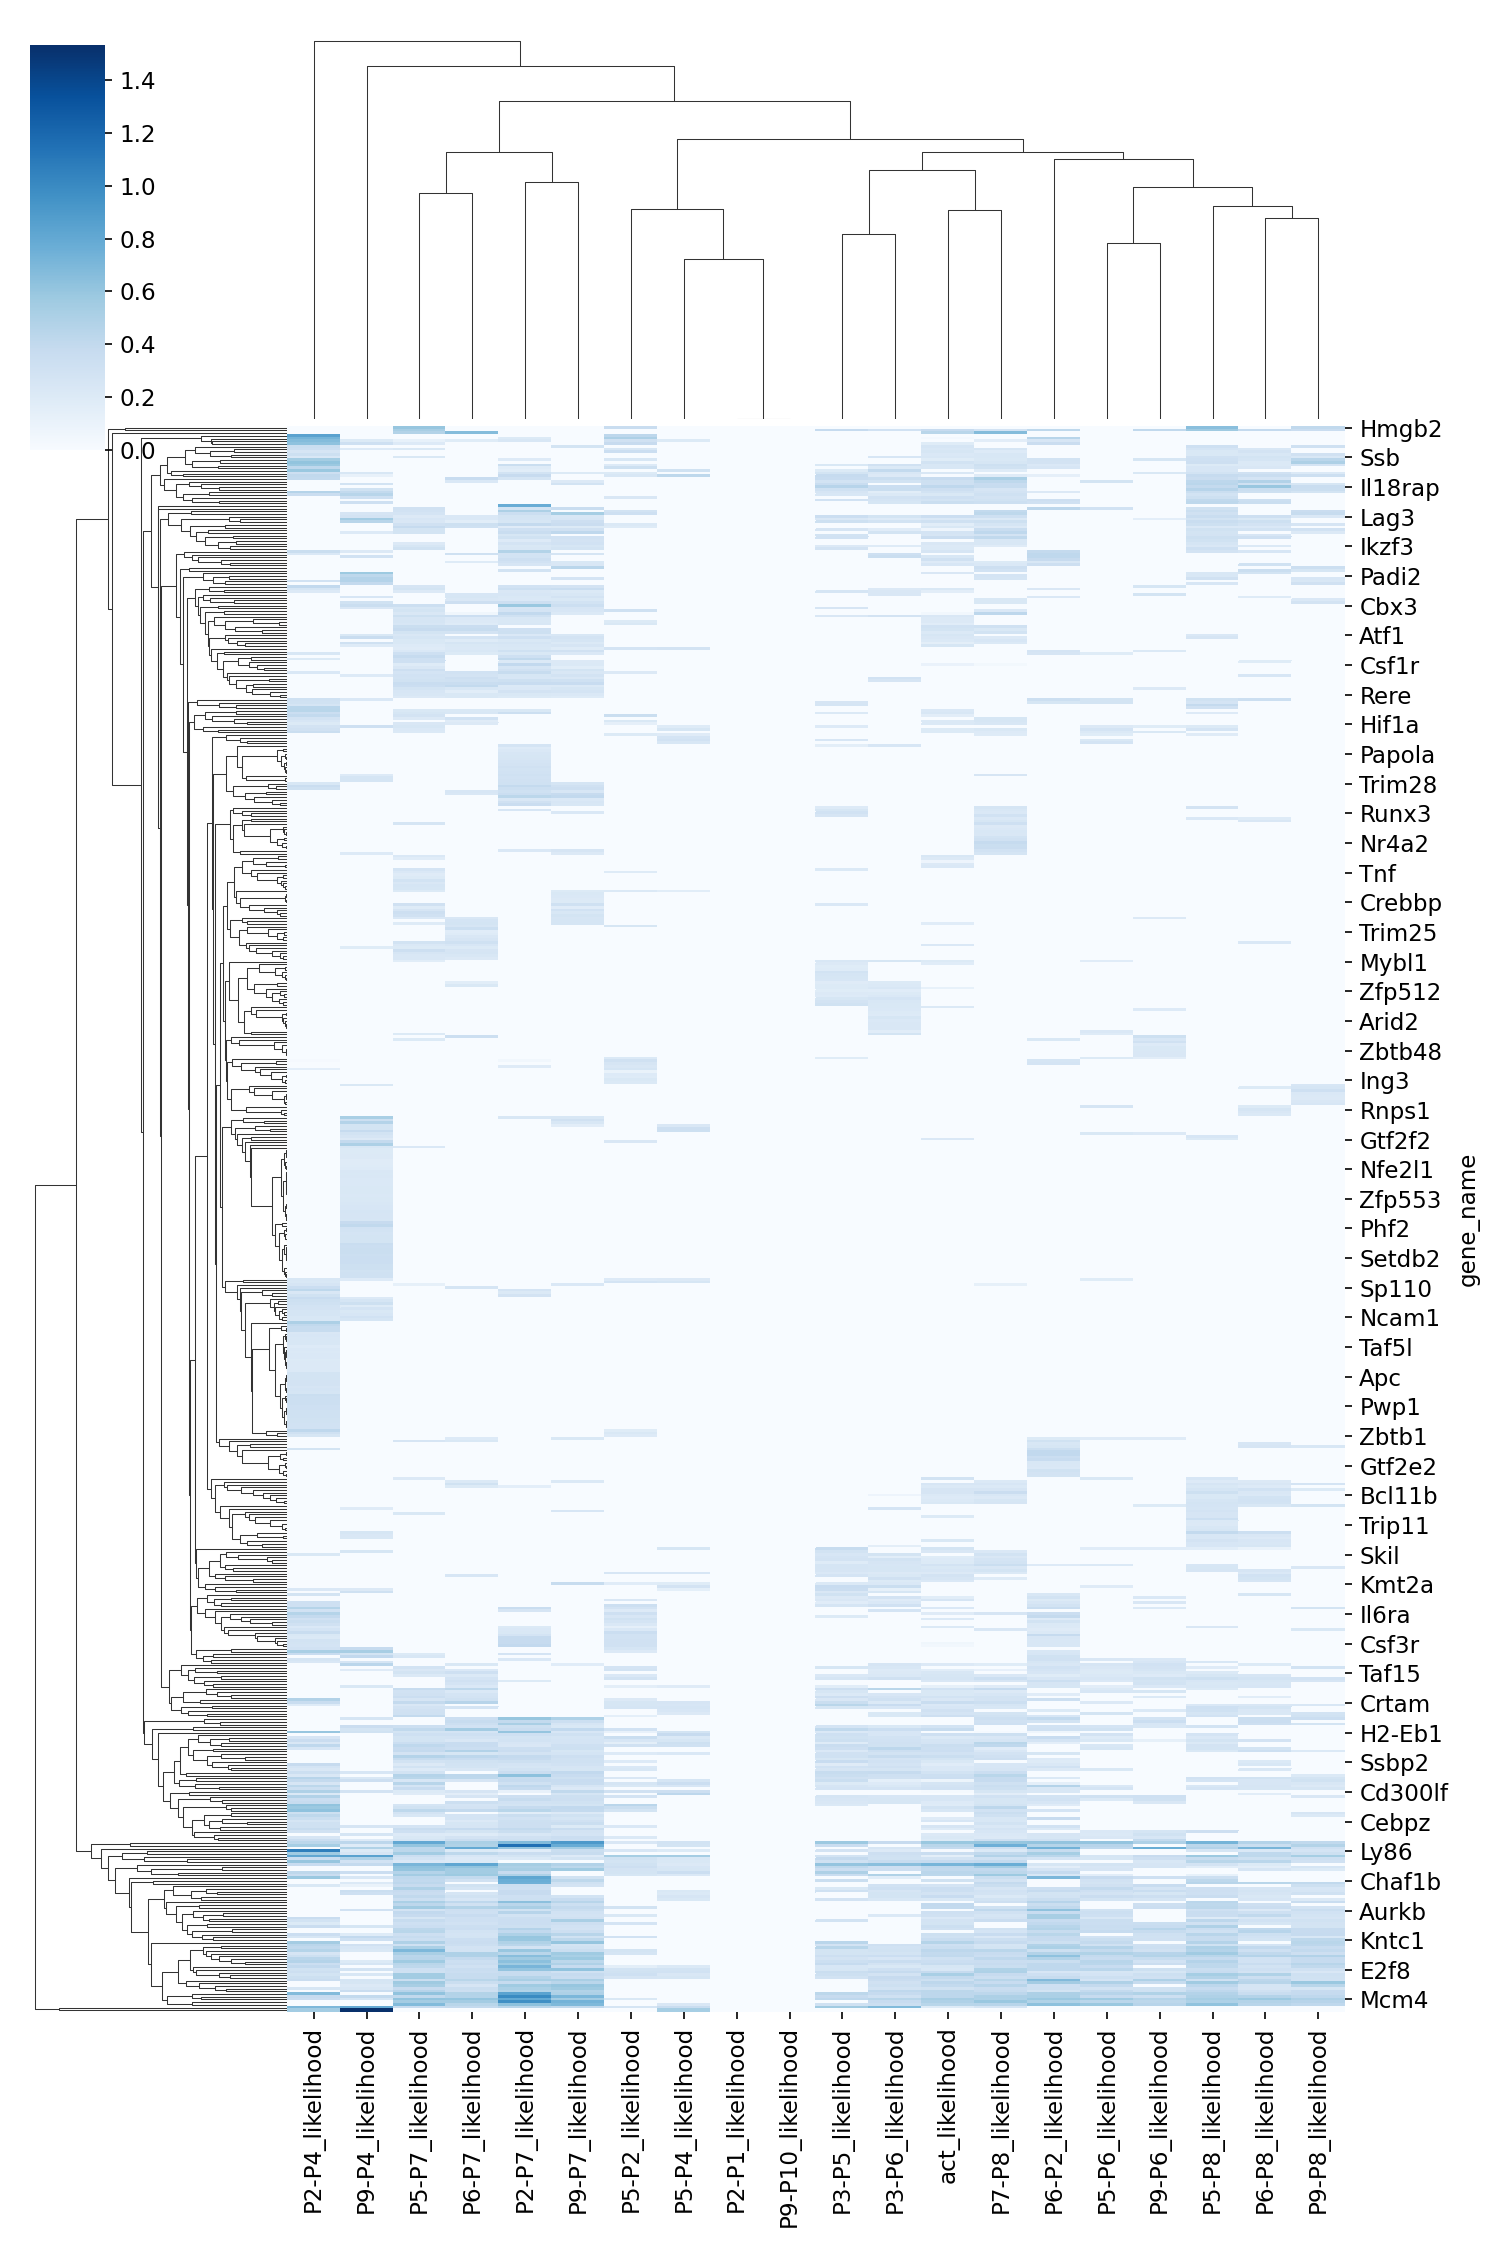

The data file committed next to this chart (first rows):
gene_name, P2-P4_likelihood, P9-P4_likelihood, P5-P7_likelihood, P6-P7_likelihood, P2-P7_likelihood, P9-P7_likelihood, P5-P2_likelihood, P5-P4_likelihood, P2-P1_likelihood, P9-P10_likelihood, P3-P5_likelihood, P3-P6_likelihood, act_likelihood, P7-P8_likelihood, P6-P2_likelihood, P5-P6_likelihood, P9-P6_likelihood, P5-P8_likelihood, P6-P8_likelihood, P9-P8_likelihood
Hmgb2, , , 0.6033, , , , 0.3616, , , , , , , , , , , 0.6515, , 0.4101
Hat1, , , 0.5311, , , , , , , , 0.3862, 0.2976, 0.3817, 0.2857, 0.4213, , 0.4129, 0.573, 0.3946, 0.3564
Lgals3, , , 0.4752, 0.6751, , , , , , , , , 0.4484, 0.6736, , , , , , 
Tnfaip3, 0.8483, , , , , , 0.4287, , , , , , , , , , , , , 
Padi4, 0.7253, , , , 0.2058, , 0.5047, , , , , , 0.03378, , 0.4501, , , , , 
Plaur, 0.6723, 0.2071, 0.1205, 0.1843, 0.2443, , 0.3067, 0.2042, , , , , 1.4171714058122515e-06, 0.1665, 0.2455, , , , , 
Sell, 0.6287, 0.3187, 0.2002, , , , 0.3814, , , , , , 0.184, , 0.3557, , , , , 
Ggt1, 0.3499, , , , , 0.2805, , , , , , , 0.2639, , , , , 0.3223, , 0.3169
Zmynd11, 0.3333, 0.2006, 0.2318, , , , 0.2438, , , , , , 0.2396, 0.2686, , , , 0.2739, 0.2407, 
Klrb1c, 0.2633, , , , , , 0.3456, , , , , , 0.2534, 0.2018, , , , 0.2326, 0.2829, 
Atp1b3, 0.3246, , , , , , , , , , , , 0.2236, 0.2431, , , , 0.2322, 0.2425, 0.3078
Ssb, 0.2381, , 0.231, , , , , , , , , 0.2481, 0.2436, 0.2432, , , , 0.3078, 0.2779, 0.2397
Zbtb10, 0.543, , , , 0.2006, , 0.2428, , , , , , 0.182, 0.2315, 0.29, , 0.2534, 0.3193, 0.2642, 0.4422
Itga4, 0.6202, , , , , , , , , , , , 0.2885, 0.2533, 0.2829, , , 0.3335, 0.2161, 0.5082
Ctla4, 0.5813, , , , 0.3476, , 0.2023, , , , 0.2313, 0.3057, 0.2402, 0.3236, 0.2219, , , 0.2093, 0.2185, 0.2708
Itga2, 0.4179, , , , 0.1947, , 0.3252, , , , , 0.2165, 0.2411, 0.3045, 0.2455, , , 0.2487, 0.2358, 
Ccr7, 0.5899, , , , 0.1686, , , 0.3014, , , 0.2072, 0.3978, 0.0001261, 0.1925, , , , 0.2473, , 
Klrk1, 0.3329, 0.245, , , 0.2903, 0.2075, 0.2056, , , , 0.2764, 0.2422, 0.2388, , , , 0.2301, 0.2914, 0.3059, 0.2176
H2-Ab1, 0.4119, 0.1166, , , 0.3792, , 0.2408, 0.4217, , , 0.384, 0.2149, 0.009158, 0.1891, 0.1381, , , 0.3885, 0.3611, 0.3399
Id2, 0.3976, , , 0.3693, 0.269, , , , , , 0.3667, 0.3522, 0.38, 0.5201, , , , 0.3571, 0.2716, 
Foxn3, , , , 0.2274, , 0.2115, , , , , 0.2877, 0.2917, 0.3235, 0.4249, , 0.2783, , 0.4293, 0.4828, 
Gadd45b, , 0.2878, , , , 0.291, , , , , 0.3623, , 0.3183, 0.3661, , , , 0.4402, 0.3117, 0.2543
Il18rap, , , , , , , , , , , 0.4601, 0.3438, 0.4163, 0.3747, , , , 0.3941, 0.5959, 0.3626
Tnfrsf9, , 0.304, , , , , , , , , 0.3147, 0.3486, 0.3305, 0.2629, , , , 0.4568, 0.3519, 0.3495
Sp100, 0.4676, 0.3992, , , , , , , , , 0.2604, 0.1699, 0.2875, 0.286, 0.2131, , , 0.3484, 0.3277, 0.2794
Cd86, 0.3585, 0.449, , , , , , , , , 0.2404, 0.219, 0.2296, 0.3156, , , , 0.2884, , 
Brd8, , 0.3218, , , , , 0.235, , , , , 0.2951, 0.3227, 0.2838, , , , 0.3266, , 
Cd96, , , , , , , , , , , 0.2934, 0.2707, 0.2924, 0.3031, 0.3329, , , 0.4109, 0.3405, 
Itgal, , 0.3211, , , , , , , , , , 0.2531, 0.3523, 0.3381, 0.3106, , , 0.4237, 0.3498, 
Rpa3, , , , , 0.779, , , , , , , , , , , , , , , 
Suv39h1, , , 0.3101, , 0.2932, 0.3629, , , , , , , , , 0.4261, 0.2981, , 0.3014, , 
Hmmr, , , 0.2958, , 0.5032, , 0.2928, , , , , , , 0.3955, , , , 0.3475, , 0.3577
Espl1, , 0.2604, 0.2709, , 0.342, 0.5373, 0.3196, , , , , , , 0.4201, , , , 0.3098, , 0.3771
Lag3, , 0.2836, 0.2116, 0.2233, 0.2759, 0.2435, , , , , 0.3425, 0.2802, 0.3417, 0.3189, , , , 0.3614, 0.3313, 0.2265
Zfhx2, , 0.5526, 0.2495, 0.224, 0.2709, 0.251, , , , , 0.2343, 0.1984, 0.2229, 0.2198, , , 0.1502, 0.2917, 0.2323, 
Entpd1, , 0.4544, 0.2351, 0.1708, 0.2565, 0.3337, , , , , 0.327, 0.2924, 0.3115, 0.3269, , , , 0.3612, 0.3249, 
Il7r, , , 0.3086, 0.328, 0.394, 0.3558, 0.2162, , , , , , 0.1692, 0.2634, , , , 0.3262, 0.2866, 0.2629
Fcgr2b, , , 0.3856, 0.3171, 0.19, 0.2044, 0.1944, , , , , , 0.2312, 0.2113, , , , 0.2219, 0.2248, 
Rel, , , 0.2771, , 0.3198, 0.3054, , , , , 0.2589, 0.1793, 0.0776, 0.3625, , , , 0.3041, 0.2928, 0.2979
Foxm1, , 0.2027, 0.2784, , 0.3643, 0.4176, , , , , , 0.2808, 0.2696, 0.4158, , , , 0.2778, , 0.2126
Tgif2, , , , , 0.2562, , , , , , 0.2912, , 0.2624, 0.2838, , , , 0.287, 0.2497, 
Il10ra, , , , , 0.3036, 0.2978, , , , , 0.2984, , 0.3564, 0.4081, , , , 0.3264, 0.3203, 
Il18r1, , , , , 0.2034, 0.2865, , , , , , , , 0.2427, , , , 0.3022, , 
Tbc1d2b, , , 0.2142, , 0.274, 0.2942, , , , , , , 0.2362, 0.2403, , , , 0.2656, , 
Ikzf3, , , 0.2538, , 0.2328, 0.2536, , , , , 0.2114, 0.1926, 0.2097, 0.1891, , , , 0.2353, 0.2197, 
Cd84, , , 0.3028, , 0.2396, 0.2761, , , , , 0.2853, , 0.2197, , , , , 0.3199, , 
Parp1, 0.3516, 0.2099, , , 0.4766, , , , , , , , 0.2627, , 0.3913, , , 0.2869, 0.2476, 
Prmt7, 0.2249, , , 0.3158, 0.284, 0.2661, , , , , , 0.32, , , 0.4169, , , , , 
Ttf2, , 0.2992, , , 0.2894, , , , , , , 0.3498, 0.2436, , 0.4162, , , , , 
Parp2, , , , , 0.3325, , , , , , , , 0.3076, , 0.3801, , , , , 
Tcof1, , , , 0.192, 0.2959, 0.2308, , , , , , , 0.2005, 0.2038, 0.2413, , , , , 
Dnajc2, , , , , 0.2627, 0.2345, , , , , , , 0.2456, 0.2252, 0.3294, , , , 0.2994, 
Mcm2, , , , , , 0.4381, , , , , , , , 0.3306, , , , , , 0.3384
Fkbp5, , , , , 0.2913, , , , , , , , , 0.2934, , , , , 0.3518, 0.2524
L3mbtl3, , 0.5772, , , , , , , , , , , 0.2347, , , , , 0.2416, 0.2755, 
Padi2, , 0.4237, , , , , , , , , , , , 0.2742, , , , 0.2398, , 
Snrpb, , 0.4704, , , , 0.2706, , , , , , , , 0.2687, , , , 0.3056, , 0.2459
Gtf2ird1, 0.2949, 0.4716, , , , , , , , , , , , , , , , , , 0.2424
Cd226, , 0.3943, , , , , , , , , , , , , , , , 0.2502, , 0.3061
Mxd4, 0.4042, , 0.2615, , 0.2987, 0.2822, , , , , , , , , , , 0.254, , , 
... 528 more rows
